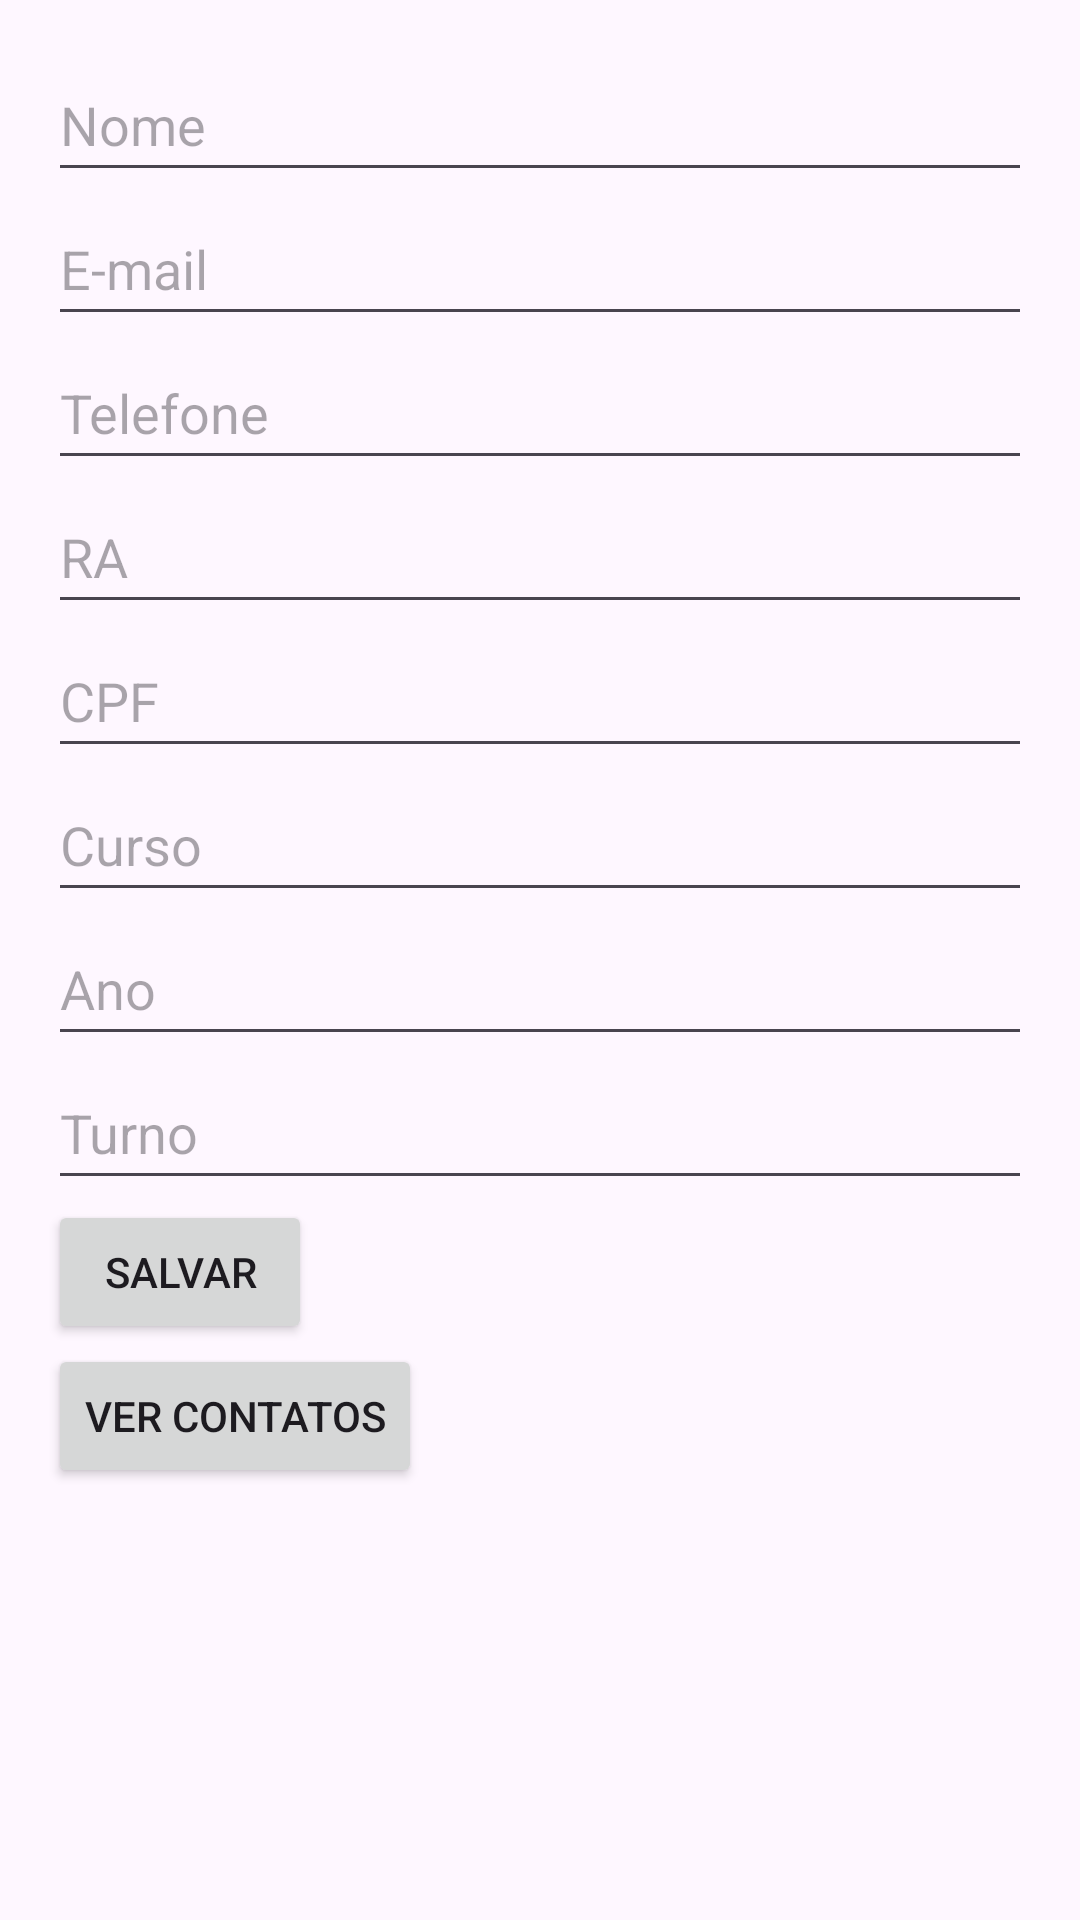

Write the Android layout XML for this screen, with the resource values it uses.
<!-- AndroidManifest.xml: application theme Theme.Rold_app -->
<!-- res/layout/activity_main.xml -->
<LinearLayout
    xmlns:android="http://schemas.android.com/apk/res/android"
    android:layout_width="match_parent"
    android:layout_height="match_parent"
    android:orientation="vertical"
    android:padding="16dp">

    <EditText
        android:id="@+id/editTextNome"
        android:layout_width="match_parent"
        android:layout_height="48dp"
        android:hint="@string/nome"
        android:importantForAutofill="yes" />

    <EditText
        android:id="@+id/editTextEmail"
        android:layout_width="match_parent"
        android:layout_height="48dp"
        android:hint="@string/email"
        android:importantForAutofill="yes" />

    <EditText
        android:id="@+id/editTextTelefone"
        android:layout_width="match_parent"
        android:layout_height="48dp"
        android:hint="@string/telefone"
        android:importantForAutofill="yes" />

    <EditText
        android:id="@+id/editTextRA"
        android:layout_width="match_parent"
        android:layout_height="48dp"
        android:hint="@string/ra"
        android:inputType="number"
        android:importantForAutofill="yes" />

    <EditText
        android:id="@+id/editTextCPF"
        android:layout_width="match_parent"
        android:layout_height="48dp"
        android:hint="@string/cpf"
        android:inputType="number"
        android:importantForAutofill="yes" />

    <EditText
        android:id="@+id/editTextCurso"
        android:layout_width="match_parent"
        android:layout_height="48dp"
        android:hint="@string/curso"
        android:importantForAutofill="yes" />

    <EditText
        android:id="@+id/editTextAno"
        android:layout_width="match_parent"
        android:layout_height="48dp"
        android:hint="@string/ano"
        android:inputType="number"
        android:importantForAutofill="yes" />

    <EditText
        android:id="@+id/editTextTurno"
        android:layout_width="match_parent"
        android:layout_height="48dp"
        android:hint="@string/turno"
        android:importantForAutofill="yes" />

    <Button
        android:id="@+id/buttonSalvar"
        android:layout_width="wrap_content"
        android:layout_height="wrap_content"
        android:text="@string/salvar" />

    <Button
        android:id="@+id/buttonVerContatos"
        android:layout_width="wrap_content"
        android:layout_height="wrap_content"
        android:text="@string/ver_contatos" />
</LinearLayout>
<!-- resources referenced by this layout -->
<resources>
  <string name="ano">Ano</string>
  <string name="cpf">CPF</string>
  <string name="curso">Curso</string>
  <string name="email">E-mail</string>
  <string name="nome">Nome</string>
  <string name="ra">RA</string>
  <string name="salvar">Salvar</string>
  <string name="telefone">Telefone</string>
  <string name="turno">Turno</string>
  <string name="ver_contatos">Ver Contatos</string>
  <style name="Theme.Rold_app" parent="Base.Theme.Rold_app" />
  <style name="Base.Theme.Rold_app" parent="Theme.Material3.DayNight.NoActionBar">
          
          
      </style>
</resources>
